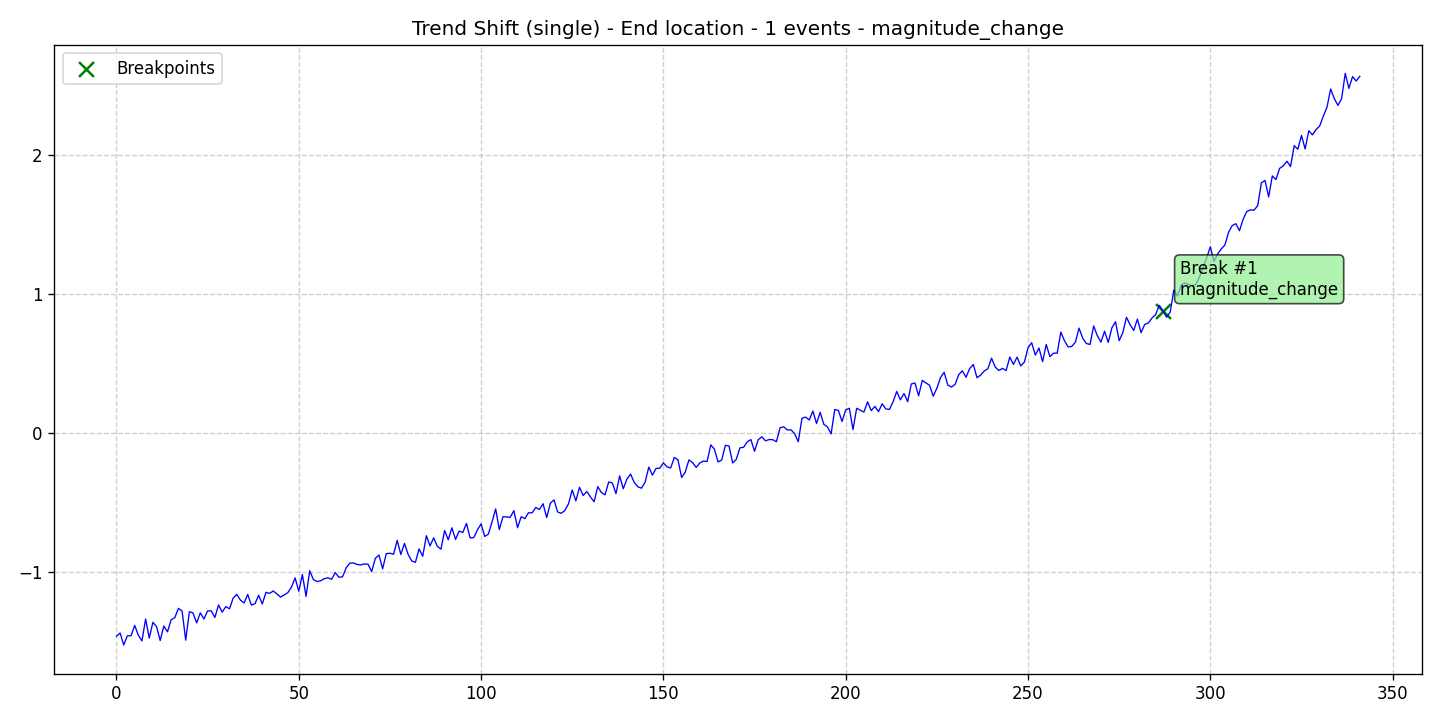

The table this chart was drawn from, first rows:
data, stationary, det_lin_up, det_lin_down, det_quad, det_cubic, det_exp, det_damped, stoc_trend, volatility, single_seas, multiple_seas, point_anom_single, point_anom_multi, collect_anom, context_anom, mean_shift, var_shift, trend_shift, date, is_break, is_anomaly, is_multi, location_beginning
-1.463, 0, 0, 0, 0, 0, 0, 0, 0, 0, 0, 0, 0, 0, 0, 0, 0, 0, 1, 2020-01-01, 0, 0, 0, 0
-1.439, 0, 0, 0, 0, 0, 0, 0, 0, 0, 0, 0, 0, 0, 0, 0, 0, 0, 1, 2020-01-02, 0, 0, 0, 0
-1.525, 0, 0, 0, 0, 0, 0, 0, 0, 0, 0, 0, 0, 0, 0, 0, 0, 0, 1, 2020-01-03, 0, 0, 0, 0
-1.459, 0, 0, 0, 0, 0, 0, 0, 0, 0, 0, 0, 0, 0, 0, 0, 0, 0, 1, 2020-01-04, 0, 0, 0, 0
-1.458, 0, 0, 0, 0, 0, 0, 0, 0, 0, 0, 0, 0, 0, 0, 0, 0, 0, 1, 2020-01-05, 0, 0, 0, 0
-1.384, 0, 0, 0, 0, 0, 0, 0, 0, 0, 0, 0, 0, 0, 0, 0, 0, 0, 1, 2020-01-06, 0, 0, 0, 0
-1.454, 0, 0, 0, 0, 0, 0, 0, 0, 0, 0, 0, 0, 0, 0, 0, 0, 0, 1, 2020-01-07, 0, 0, 0, 0
-1.495, 0, 0, 0, 0, 0, 0, 0, 0, 0, 0, 0, 0, 0, 0, 0, 0, 0, 1, 2020-01-08, 0, 0, 0, 0
-1.338, 0, 0, 0, 0, 0, 0, 0, 0, 0, 0, 0, 0, 0, 0, 0, 0, 0, 1, 2020-01-09, 0, 0, 0, 0
-1.476, 0, 0, 0, 0, 0, 0, 0, 0, 0, 0, 0, 0, 0, 0, 0, 0, 0, 1, 2020-01-10, 0, 0, 0, 0
-1.361, 0, 0, 0, 0, 0, 0, 0, 0, 0, 0, 0, 0, 0, 0, 0, 0, 0, 1, 2020-01-11, 0, 0, 0, 0
-1.393, 0, 0, 0, 0, 0, 0, 0, 0, 0, 0, 0, 0, 0, 0, 0, 0, 0, 1, 2020-01-12, 0, 0, 0, 0
-1.493, 0, 0, 0, 0, 0, 0, 0, 0, 0, 0, 0, 0, 0, 0, 0, 0, 0, 1, 2020-01-13, 0, 0, 0, 0
-1.389, 0, 0, 0, 0, 0, 0, 0, 0, 0, 0, 0, 0, 0, 0, 0, 0, 0, 1, 2020-01-14, 0, 0, 0, 0
-1.43, 0, 0, 0, 0, 0, 0, 0, 0, 0, 0, 0, 0, 0, 0, 0, 0, 0, 1, 2020-01-15, 0, 0, 0, 0
-1.343, 0, 0, 0, 0, 0, 0, 0, 0, 0, 0, 0, 0, 0, 0, 0, 0, 0, 1, 2020-01-16, 0, 0, 0, 0
-1.329, 0, 0, 0, 0, 0, 0, 0, 0, 0, 0, 0, 0, 0, 0, 0, 0, 0, 1, 2020-01-17, 0, 0, 0, 0
-1.261, 0, 0, 0, 0, 0, 0, 0, 0, 0, 0, 0, 0, 0, 0, 0, 0, 0, 1, 2020-01-18, 0, 0, 0, 0
-1.28, 0, 0, 0, 0, 0, 0, 0, 0, 0, 0, 0, 0, 0, 0, 0, 0, 0, 1, 2020-01-19, 0, 0, 0, 0
-1.49, 0, 0, 0, 0, 0, 0, 0, 0, 0, 0, 0, 0, 0, 0, 0, 0, 0, 1, 2020-01-20, 0, 0, 0, 0
-1.285, 0, 0, 0, 0, 0, 0, 0, 0, 0, 0, 0, 0, 0, 0, 0, 0, 0, 1, 2020-01-21, 0, 0, 0, 0
-1.295, 0, 0, 0, 0, 0, 0, 0, 0, 0, 0, 0, 0, 0, 0, 0, 0, 0, 1, 2020-01-22, 0, 0, 0, 0
-1.366, 0, 0, 0, 0, 0, 0, 0, 0, 0, 0, 0, 0, 0, 0, 0, 0, 0, 1, 2020-01-23, 0, 0, 0, 0
-1.294, 0, 0, 0, 0, 0, 0, 0, 0, 0, 0, 0, 0, 0, 0, 0, 0, 0, 1, 2020-01-24, 0, 0, 0, 0
-1.338, 0, 0, 0, 0, 0, 0, 0, 0, 0, 0, 0, 0, 0, 0, 0, 0, 0, 1, 2020-01-25, 0, 0, 0, 0
-1.28, 0, 0, 0, 0, 0, 0, 0, 0, 0, 0, 0, 0, 0, 0, 0, 0, 0, 1, 2020-01-26, 0, 0, 0, 0
-1.279, 0, 0, 0, 0, 0, 0, 0, 0, 0, 0, 0, 0, 0, 0, 0, 0, 0, 1, 2020-01-27, 0, 0, 0, 0
-1.327, 0, 0, 0, 0, 0, 0, 0, 0, 0, 0, 0, 0, 0, 0, 0, 0, 0, 1, 2020-01-28, 0, 0, 0, 0
-1.237, 0, 0, 0, 0, 0, 0, 0, 0, 0, 0, 0, 0, 0, 0, 0, 0, 0, 1, 2020-01-29, 0, 0, 0, 0
-1.289, 0, 0, 0, 0, 0, 0, 0, 0, 0, 0, 0, 0, 0, 0, 0, 0, 0, 1, 2020-01-30, 0, 0, 0, 0
-1.249, 0, 0, 0, 0, 0, 0, 0, 0, 0, 0, 0, 0, 0, 0, 0, 0, 0, 1, 2020-01-31, 0, 0, 0, 0
-1.265, 0, 0, 0, 0, 0, 0, 0, 0, 0, 0, 0, 0, 0, 0, 0, 0, 0, 1, 2020-02-01, 0, 0, 0, 0
-1.188, 0, 0, 0, 0, 0, 0, 0, 0, 0, 0, 0, 0, 0, 0, 0, 0, 0, 1, 2020-02-02, 0, 0, 0, 0
-1.161, 0, 0, 0, 0, 0, 0, 0, 0, 0, 0, 0, 0, 0, 0, 0, 0, 0, 1, 2020-02-03, 0, 0, 0, 0
-1.202, 0, 0, 0, 0, 0, 0, 0, 0, 0, 0, 0, 0, 0, 0, 0, 0, 0, 1, 2020-02-04, 0, 0, 0, 0
-1.223, 0, 0, 0, 0, 0, 0, 0, 0, 0, 0, 0, 0, 0, 0, 0, 0, 0, 1, 2020-02-05, 0, 0, 0, 0
-1.161, 0, 0, 0, 0, 0, 0, 0, 0, 0, 0, 0, 0, 0, 0, 0, 0, 0, 1, 2020-02-06, 0, 0, 0, 0
-1.238, 0, 0, 0, 0, 0, 0, 0, 0, 0, 0, 0, 0, 0, 0, 0, 0, 0, 1, 2020-02-07, 0, 0, 0, 0
-1.228, 0, 0, 0, 0, 0, 0, 0, 0, 0, 0, 0, 0, 0, 0, 0, 0, 0, 1, 2020-02-08, 0, 0, 0, 0
-1.167, 0, 0, 0, 0, 0, 0, 0, 0, 0, 0, 0, 0, 0, 0, 0, 0, 0, 1, 2020-02-09, 0, 0, 0, 0
-1.23, 0, 0, 0, 0, 0, 0, 0, 0, 0, 0, 0, 0, 0, 0, 0, 0, 0, 1, 2020-02-10, 0, 0, 0, 0
-1.146, 0, 0, 0, 0, 0, 0, 0, 0, 0, 0, 0, 0, 0, 0, 0, 0, 0, 1, 2020-02-11, 0, 0, 0, 0
-1.154, 0, 0, 0, 0, 0, 0, 0, 0, 0, 0, 0, 0, 0, 0, 0, 0, 0, 1, 2020-02-12, 0, 0, 0, 0
-1.136, 0, 0, 0, 0, 0, 0, 0, 0, 0, 0, 0, 0, 0, 0, 0, 0, 0, 1, 2020-02-13, 0, 0, 0, 0
-1.157, 0, 0, 0, 0, 0, 0, 0, 0, 0, 0, 0, 0, 0, 0, 0, 0, 0, 1, 2020-02-14, 0, 0, 0, 0
-1.18, 0, 0, 0, 0, 0, 0, 0, 0, 0, 0, 0, 0, 0, 0, 0, 0, 0, 1, 2020-02-15, 0, 0, 0, 0
-1.166, 0, 0, 0, 0, 0, 0, 0, 0, 0, 0, 0, 0, 0, 0, 0, 0, 0, 1, 2020-02-16, 0, 0, 0, 0
-1.149, 0, 0, 0, 0, 0, 0, 0, 0, 0, 0, 0, 0, 0, 0, 0, 0, 0, 1, 2020-02-17, 0, 0, 0, 0
-1.108, 0, 0, 0, 0, 0, 0, 0, 0, 0, 0, 0, 0, 0, 0, 0, 0, 0, 1, 2020-02-18, 0, 0, 0, 0
-1.042, 0, 0, 0, 0, 0, 0, 0, 0, 0, 0, 0, 0, 0, 0, 0, 0, 0, 1, 2020-02-19, 0, 0, 0, 0
-1.138, 0, 0, 0, 0, 0, 0, 0, 0, 0, 0, 0, 0, 0, 0, 0, 0, 0, 1, 2020-02-20, 0, 0, 0, 0
-1.018, 0, 0, 0, 0, 0, 0, 0, 0, 0, 0, 0, 0, 0, 0, 0, 0, 0, 1, 2020-02-21, 0, 0, 0, 0
-1.176, 0, 0, 0, 0, 0, 0, 0, 0, 0, 0, 0, 0, 0, 0, 0, 0, 0, 1, 2020-02-22, 0, 0, 0, 0
-0.9909, 0, 0, 0, 0, 0, 0, 0, 0, 0, 0, 0, 0, 0, 0, 0, 0, 0, 1, 2020-02-23, 0, 0, 0, 0
-1.053, 0, 0, 0, 0, 0, 0, 0, 0, 0, 0, 0, 0, 0, 0, 0, 0, 0, 1, 2020-02-24, 0, 0, 0, 0
-1.069, 0, 0, 0, 0, 0, 0, 0, 0, 0, 0, 0, 0, 0, 0, 0, 0, 0, 1, 2020-02-25, 0, 0, 0, 0
-1.063, 0, 0, 0, 0, 0, 0, 0, 0, 0, 0, 0, 0, 0, 0, 0, 0, 0, 1, 2020-02-26, 0, 0, 0, 0
-1.048, 0, 0, 0, 0, 0, 0, 0, 0, 0, 0, 0, 0, 0, 0, 0, 0, 0, 1, 2020-02-27, 0, 0, 0, 0
-1.042, 0, 0, 0, 0, 0, 0, 0, 0, 0, 0, 0, 0, 0, 0, 0, 0, 0, 1, 2020-02-28, 0, 0, 0, 0
-1.053, 0, 0, 0, 0, 0, 0, 0, 0, 0, 0, 0, 0, 0, 0, 0, 0, 0, 1, 2020-02-29, 0, 0, 0, 0
... 282 more rows
